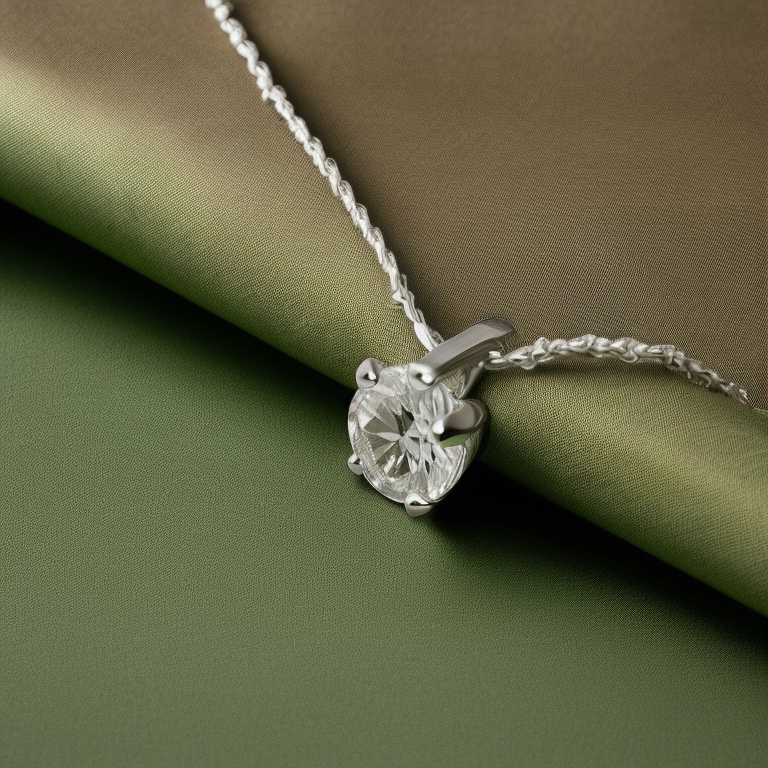
Generation parameters embedded in this image by AUTOMATIC1111 Stable Diffusion web UI or a fork of it (Forge, ...) (PNG 'parameters' text chunk):
Photo of side perspective a solitaire 4 prong diamond, cable chain necklace on dark green color  fabric background, stillife photography, jewelry photography, realistic
Negative prompt: bad photo, blury photo, bad chain, bad diamond
Steps: 20, Sampler: Euler a, CFG scale: 7, Seed: 918210080, Size: 768x768, Model hash: 4bdfc29c